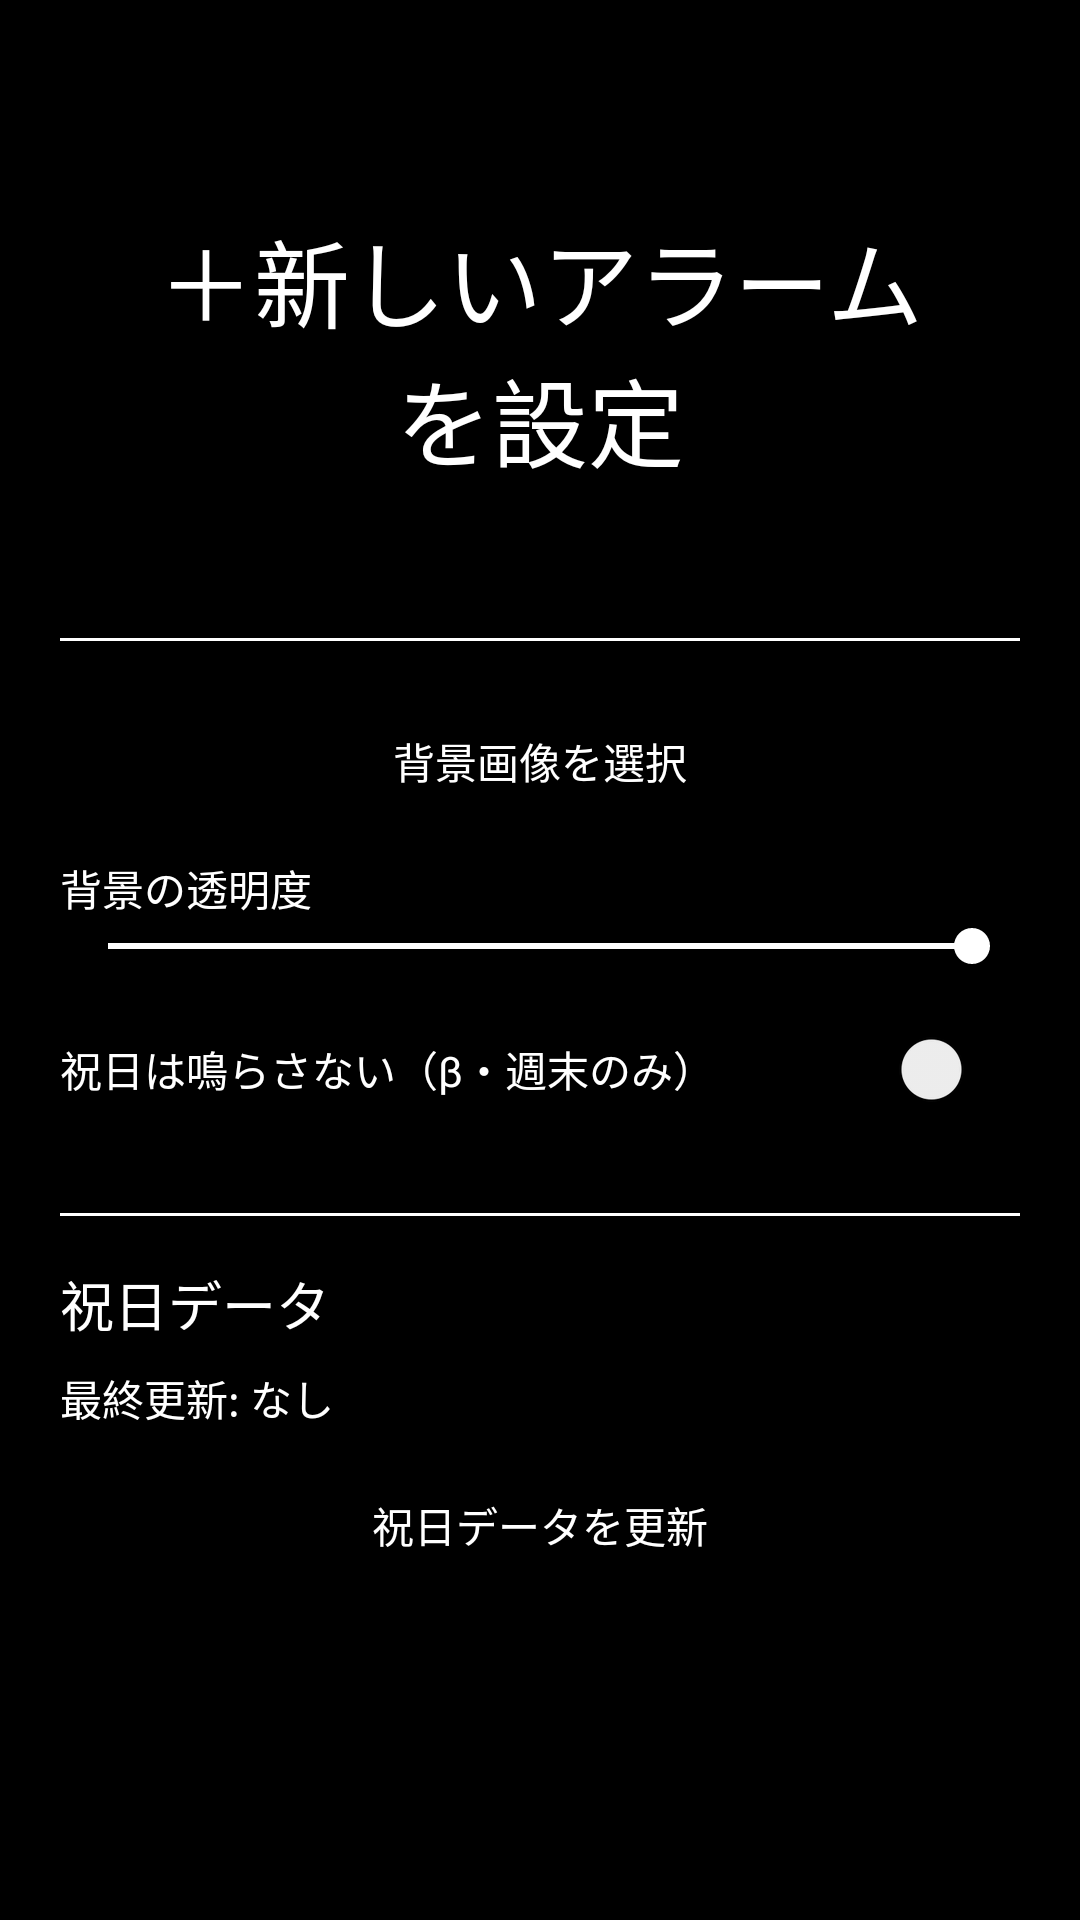

Layout XML and referenced resources for this Android screen:
<!-- AndroidManifest.xml: application theme Theme.AlarmClock -->
<!-- res/layout/fragment_settings.xml -->
<?xml version="1.0" encoding="utf-8"?>
<ScrollView xmlns:android="http://schemas.android.com/apk/res/android"
    xmlns:tools="http://schemas.android.com/tools"
    android:layout_width="match_parent"
    android:layout_height="match_parent"
    android:background="@color/black"
    tools:context=".fragments.SettingsFragment">

    <LinearLayout
        android:layout_width="match_parent"
        android:layout_height="wrap_content"
        android:orientation="vertical"
        android:padding="20dp">

        
        <androidx.recyclerview.widget.RecyclerView
            android:id="@+id/rv_alarms"
            android:layout_width="match_parent"
            android:layout_height="wrap_content"
            android:nestedScrollingEnabled="false"
            android:layout_marginBottom="16dp"
            android:background="@color/black" />

        
        <Button
            android:id="@+id/btn_add_alarm"
            android:layout_width="match_parent"
            android:layout_height="wrap_content"
            android:layout_marginTop="8dp"
            android:background="@drawable/button_add_alarm"
            android:text="@string/add_new_alarm"
            android:textColor="@color/white"
            android:textSize="32sp"
            android:padding="20dp"
            style="?android:attr/borderlessButtonStyle" />

        
        <View
            android:layout_width="match_parent"
            android:layout_height="1dp"
            android:layout_marginTop="24dp"
            android:background="@color/white" />

        <Button
            android:id="@+id/btn_pick_background"
            android:layout_width="match_parent"
            android:layout_height="wrap_content"
            android:layout_marginTop="16dp"
            android:text="@string/pick_background_image"
            android:textColor="@color/white"
            style="?android:attr/borderlessButtonStyle" />

        <TextView
            android:layout_width="wrap_content"
            android:layout_height="wrap_content"
            android:layout_marginTop="8dp"
            android:text="@string/background_opacity"
            android:textColor="@color/white" />

        <SeekBar
            android:id="@+id/seek_opacity"
            android:layout_width="match_parent"
            android:layout_height="wrap_content"
            android:max="100"
            android:progress="100" />

        <androidx.appcompat.widget.SwitchCompat
            android:id="@+id/switch_skip_holidays"
            android:layout_width="match_parent"
            android:layout_height="wrap_content"
            android:layout_marginTop="8dp"
            android:text="@string/skip_holidays_beta"
            android:textColor="@color/white" />

        
        <View
            android:layout_width="match_parent"
            android:layout_height="1dp"
            android:layout_marginTop="24dp"
            android:background="@color/white" />

        <TextView
            android:layout_width="wrap_content"
            android:layout_height="wrap_content"
            android:layout_marginTop="16dp"
            android:text="祝日データ"
            android:textColor="@color/white"
            android:textSize="18sp" />

        <TextView
            android:id="@+id/tv_holiday_status"
            android:layout_width="wrap_content"
            android:layout_height="wrap_content"
            android:layout_marginTop="8dp"
            android:text="最終更新: なし"
            android:textColor="@color/white"
            android:textSize="14sp" />

        <Button
            android:id="@+id/btn_update_holidays"
            android:layout_width="match_parent"
            android:layout_height="wrap_content"
            android:layout_marginTop="8dp"
            android:text="祝日データを更新"
            android:textColor="@color/white"
            style="?android:attr/borderlessButtonStyle" />

        <TextView
            android:id="@+id/tv_upcoming_holidays"
            android:layout_width="wrap_content"
            android:layout_height="wrap_content"
            android:layout_marginTop="16dp"
            android:text=""
            android:textColor="@color/white"
            android:textSize="12sp" />

    </LinearLayout>

</ScrollView>
<!-- resources referenced by this layout -->
<resources>
  <color name="black">#FF000000</color>
  <color name="white">#FFFFFFFF</color>
  <!-- drawable button_add_alarm (drawable) -->
  <?xml version="1.0" encoding="utf-8"?>
  <shape xmlns:android="http://schemas.android.com/apk/res/android"
      android:shape="rectangle">
      <stroke
          android:width="2dp"
          android:color="@color/white"
          android:dashWidth="10dp"
          android:dashGap="5dp" />
      <corners android:radius="8dp" />
      <solid android:color="@color/transparent" />
  </shape>
  <string name="add_new_alarm">＋新しいアラームを設定</string>
  <string name="background_opacity">背景の透明度</string>
  <string name="pick_background_image">背景画像を選択</string>
  <string name="skip_holidays_beta">祝日は鳴らさない（β・週末のみ）</string>
  <style name="Theme.AlarmClock" parent="Theme.MaterialComponents.DayNight.DarkActionBar">
          
          <item name="colorPrimary">@color/black</item>
          <item name="colorPrimaryVariant">@color/gray_dark</item>
          <item name="colorOnPrimary">@color/white</item>
          
          <item name="colorSecondary">@color/white</item>
          <item name="colorSecondaryVariant">@color/gray_dark</item>
          <item name="colorOnSecondary">@color/black</item>
          
          <item name="android:statusBarColor">@color/black</item>
          
          <item name="android:navigationBarColor">@color/black</item>
          
          <item name="android:windowBackground">@color/black</item>
          <item name="colorSurface">@color/black</item>
          <item name="colorOnSurface">@color/white</item>
          
          <item name="android:textColorPrimary">@color/white</item>
          <item name="android:textColorSecondary">@color/white</item>
      </style>
  <color name="transparent">#00000000</color>
  <color name="gray_dark">#FF333333</color>
</resources>
